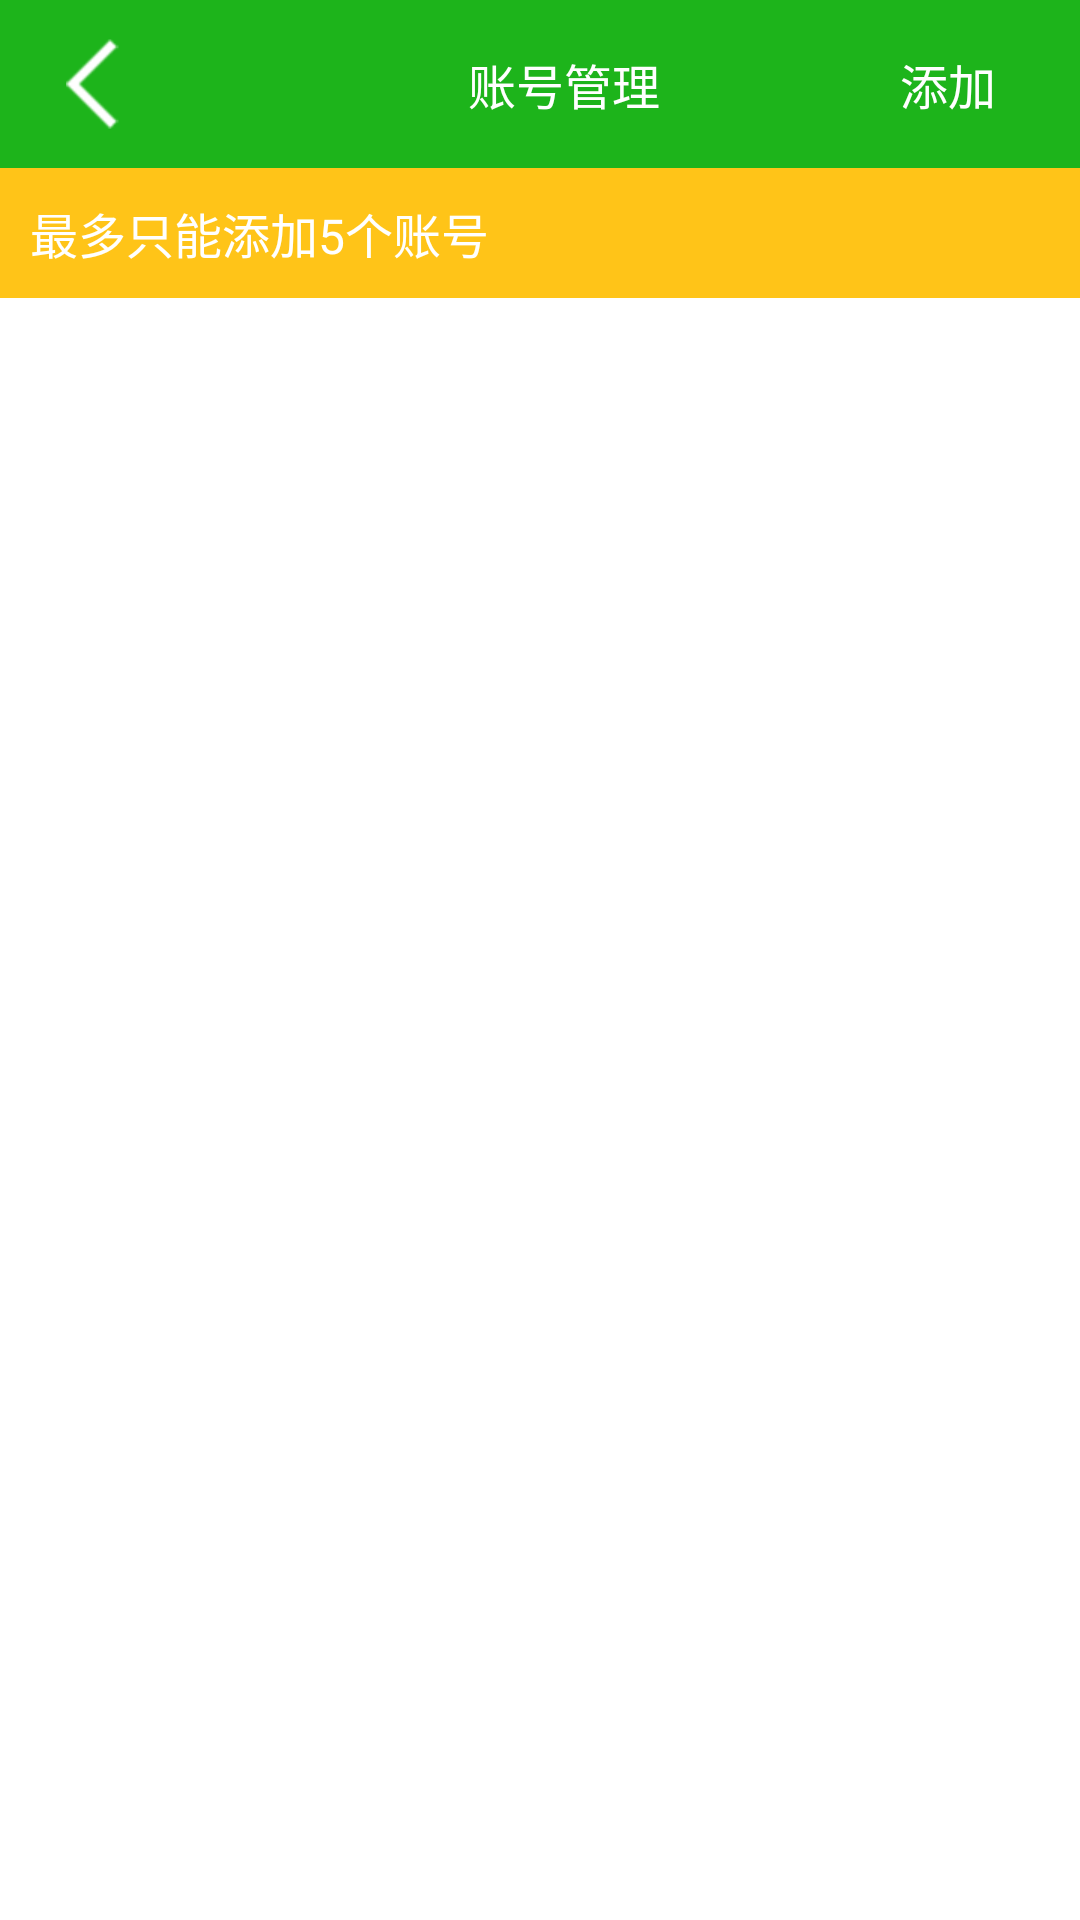

The Android layout XML behind this screen, and the referenced resources:
<!-- AndroidManifest.xml: application theme AppTheme -->
<!-- res/layout/activity_account_manager.xml -->
<?xml version="1.0" encoding="utf-8"?>
<LinearLayout xmlns:android="http://schemas.android.com/apk/res/android"
    android:orientation="vertical" android:layout_width="match_parent"
    android:layout_height="match_parent">

    <android.support.v7.widget.Toolbar
        xmlns:android="http://schemas.android.com/apk/res/android"
        android:id="@+id/toolbar"
        android:background="@color/colorPrimary"
        android:minHeight="?attr/actionBarSize"
        android:layout_width="fill_parent"
        android:layout_height="56dp" >

        <RelativeLayout
            android:layout_width="fill_parent"
            android:layout_height="fill_parent">

            <ImageView
                android:id="@+id/activity_account_manager_iv_back"
                android:padding="6dp"
                android:src="@drawable/navicon_back"
                android:layout_width="wrap_content"
                android:layout_height="match_parent" />

            <TextView
                android:layout_centerVertical="true"
                android:layout_centerInParent="true"
                android:text="账号管理"
                android:textColor="@color/white"
                android:textSize="16sp"
                android:layout_width="wrap_content"
                android:layout_height="wrap_content" />

            <Button
                android:id="@+id/activity_account_manager_btn_add"
                android:textColor="@color/white"
                android:textSize="16sp"
                android:text="添加"
                android:layout_alignParentRight="true"
                android:background="@null"
                android:layout_width="wrap_content"
                android:layout_height="match_parent" />

        </RelativeLayout>

    </android.support.v7.widget.Toolbar>

    <TextView
        android:padding="10dp"
        android:background="@color/yellow"
        android:textColor="@color/white"
        android:textSize="16sp"
        android:text="最多只能添加5个账号"
        android:layout_width="match_parent"
        android:layout_height="wrap_content" />

    <ListView
        android:id="@+id/activity_account_manager_lv_account"
        android:layout_width="match_parent"
        android:layout_height="match_parent"/>

</LinearLayout>
<!-- resources referenced by this layout -->
<resources>
  <color name="colorPrimary">#1db41b</color>
  <color name="white">#ffffff</color>
  <color name="yellow">#ffc418</color>
  <!-- drawable navicon_back: png bitmap (drawable-hdpi, 269 bytes) -->
  <style name="AppTheme" parent="AppTheme.Base" />
  <style name="AppTheme.Base" parent="Theme.AppCompat.Light.DarkActionBar">
          <item name="windowActionBar">false</item>
          <item name="windowNoTitle">true</item>
  
          <item name="colorPrimary">@color/colorPrimary</item>
          <item name="colorPrimaryDark">@color/colorPrimaryDark</item>
          <item name="android:windowBackground">@color/white</item>
          <item name="android:dialogTheme">@style/Theme.App.AppCompatDialogStyle</item>
      </style>
  <color name="colorPrimaryDark">#1f981c</color>
  <style name="Theme.App.AppCompatDialogStyle" parent="Theme.AppCompat.Light.Dialog">
          <item name="android:textColorPrimary">@color/grey_42</item>
          <item name="android:background">@color/white</item>
          <item name="windowNoTitle">false</item> 
      </style>
  <color name="grey_42">#424242</color>
</resources>
